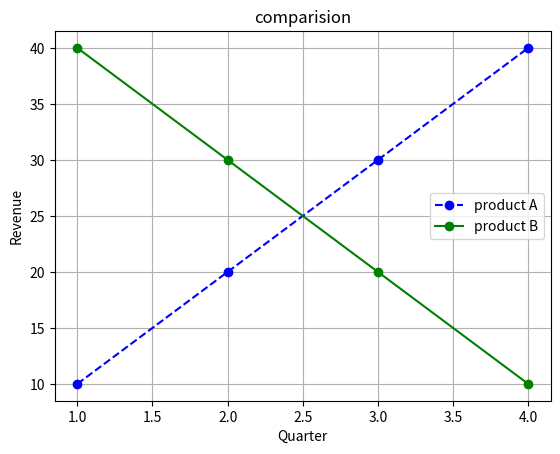

This chart was generated by the following Python code:
#ek screen pe multiple graphs   subplots
import matplotlib.pyplot as plt

x = [1,2,3,4]
y1 = [10,20,30,40]
y2 = [40,30,20,10]
# plt.subplot(1,2,1)
# plt.plot(x,y1)
# plt.title("First Graph")
# plt.subplot(1,2,2)
# plt.plot(x,y2,color = 'red')
# plt.title("Second paragraph")
# plt.tight_layout()
# plt.show()

#custom figure size
# plt.figure(figsize=(6,4),dpi = 100)
# plt.plot([1,2,3],[4,5,6])
# plt.title("custom sized graph")
# plt.show()


plt.plot(x,y1,label = 'product A',color = 'blue',linestyle= '--',marker = 'o')
plt.plot(x,y2,label = 'product B',color = 'green',linestyle = "-",marker = "o")
plt.title("comparision")
plt.xlabel("Quarter")
plt.ylabel("Revenue")
plt.legend()
plt.grid(True)
plt.show()
